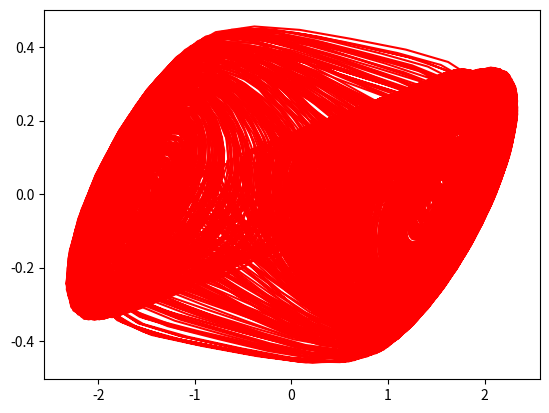

Source code (Python):
# Programs 8d: Animation of a Chua circuit bifurcation.
# You can watch a YouTube animation on the web.
# Search for Chua circuit animated bifurcation.

from matplotlib import pyplot as plt
from matplotlib.animation import ArtistAnimation
import numpy as np
from scipy.integrate import odeint

fig = plt.figure()

m0 = -1/7
m1 = 2/7
tmax = 100

def chua(x, t):
    return [a * (x[1] - (m1*x[0] + (m0-m1) / 2 * (np.abs(x[0] + 1) - np.abs(x[0] - 1)))),
            x[0] - x[1] + x[2],
            -15*x[1]]

time = np.arange(0, tmax, 0.1)
x0=[1.96,-0.0519,-3.077]

myimages = []
for a in np.arange(8, 11, 0.1):
    xs = odeint(chua, x0, time)
    imgplot = plt.plot(xs[:, 0], xs[:, 1], 'r-')
    myimages.append(imgplot)

my_anim = ArtistAnimation(fig, myimages, interval=500, blit=False, repeat_delay=500)

plt.show()
